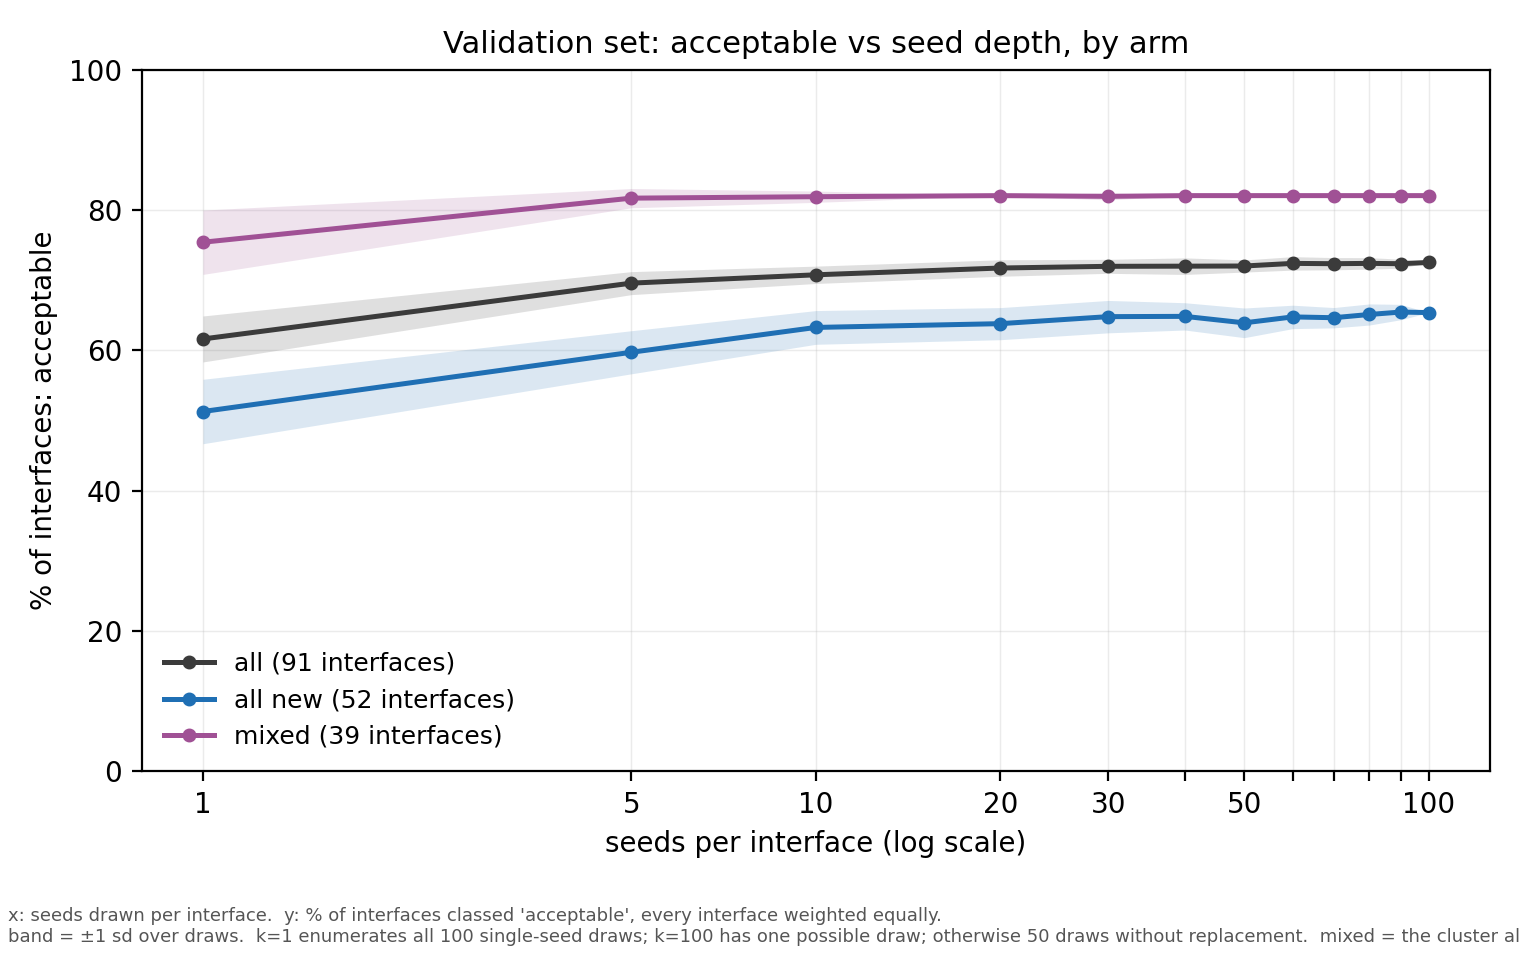

Values plotted in this chart, from the file beside it:
seeds, draws, all, all sd, all new, all new sd, mixed, mixed sd
1, 100, 0.6163, 0.0328, 0.5129, 0.0459, 0.7541, 0.0458
5, 50, 0.6958, 0.0164, 0.5973, 0.0307, 0.8169, 0.0137
10, 50, 0.7077, 0.0124, 0.6327, 0.024, 0.819, 0.008
20, 50, 0.7174, 0.0118, 0.6381, 0.0229, 0.8205, 0.0
30, 50, 0.7198, 0.01, 0.6481, 0.0231, 0.8195, 0.0051
40, 50, 0.72, 0.0118, 0.6485, 0.0194, 0.8205, 0.0
50, 50, 0.7202, 0.0087, 0.6392, 0.0211, 0.8205, 0.0
60, 50, 0.724, 0.0096, 0.6477, 0.0167, 0.8205, 0.0
70, 50, 0.7235, 0.0087, 0.6465, 0.0145, 0.8205, 0.0
80, 50, 0.724, 0.0082, 0.6512, 0.0151, 0.8205, 0.0
90, 50, 0.7235, 0.0064, 0.6546, 0.011, 0.8205, 0.0
100, 1, 0.7253, 0.0, 0.6538, 0.0, 0.8205, 0.0
